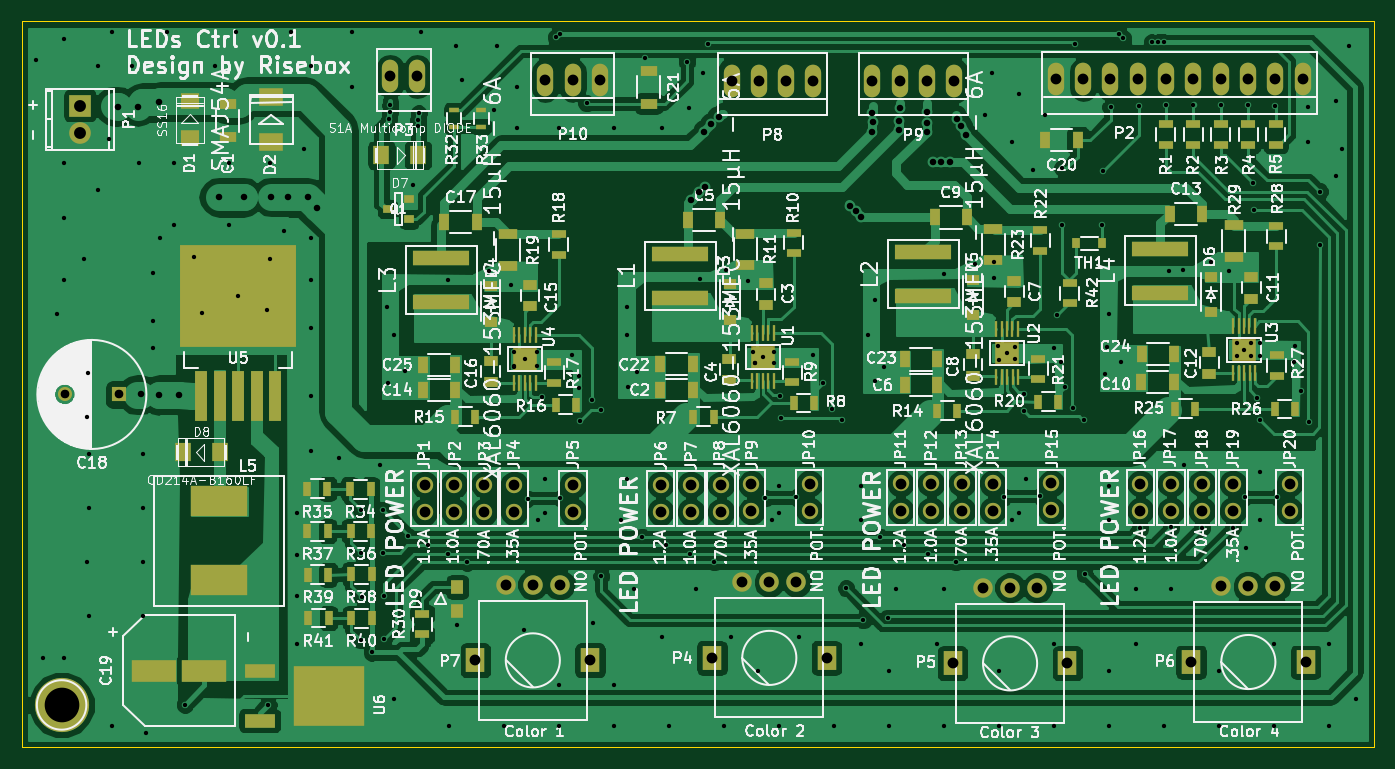
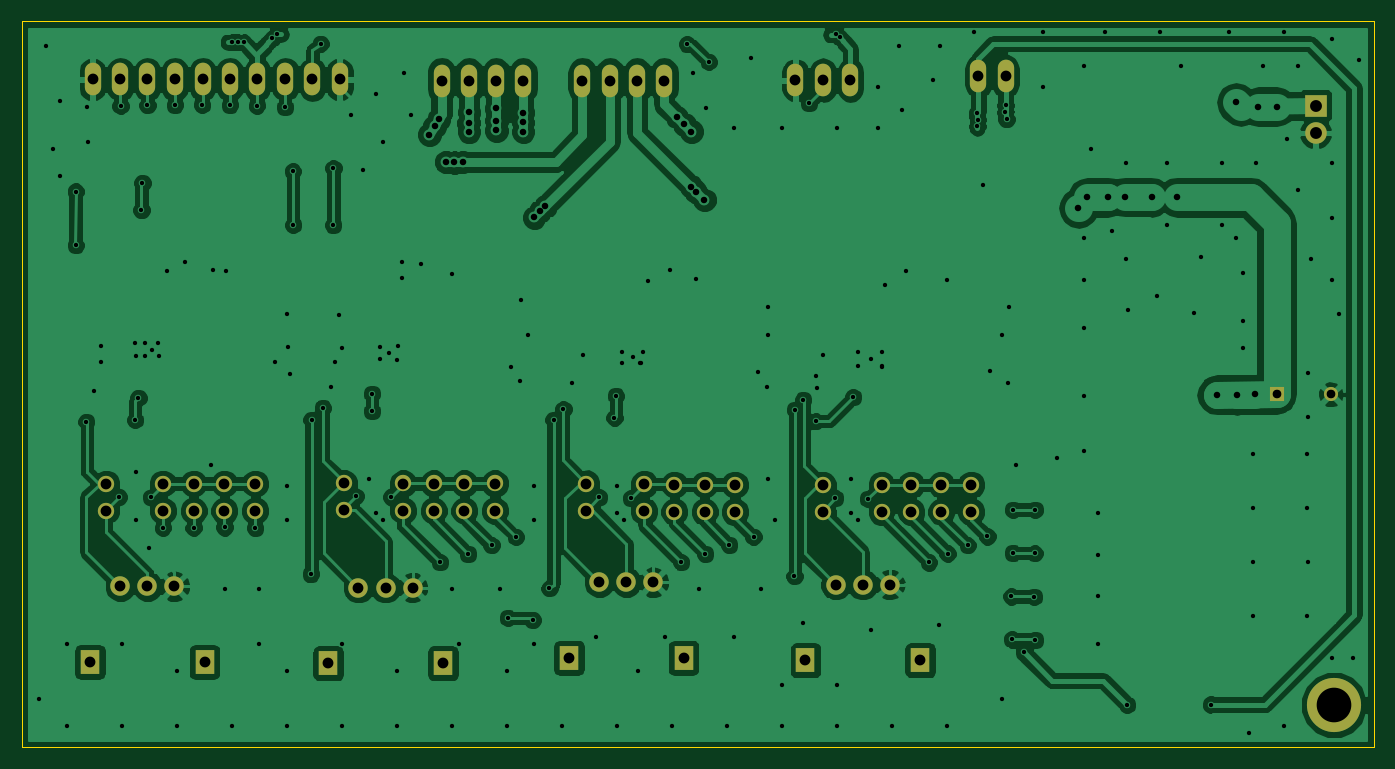
Circuit board: 9 layer files. Board 124.9 x 67.0 mm.
- bottom_copper: leds-controller-B.Cu.gbl (178194 bytes)
- bottom_mask: leds-controller-B.Mask.gbs (2823 bytes)
- bottom_silk: leds-controller-B.SilkS.gbo (267 bytes)
- outline: leds-controller-Edge.Cuts.gm1 (467 bytes)
- top_copper: leds-controller-F.Cu.gtl (185984 bytes)
- top_mask: leds-controller-F.Mask.gts (8972 bytes)
- top_silk: leds-controller-F.SilkS.gto (191425 bytes)
- drill: leds-controller-NPTH.drl (171 bytes)
- drill: leds-controller.drl (6548 bytes)

=== bottom_copper: leds-controller-B.Cu.gbl (178194 bytes, source omitted) ===
=== bottom_mask: leds-controller-B.Mask.gbs ===
G04 #@! TF.FileFunction,Soldermask,Bot*
%FSLAX46Y46*%
G04 Gerber Fmt 4.6, Leading zero omitted, Abs format (unit mm)*
G04 Created by KiCad (PCBNEW 4.0.2-stable) date 08/07/2016 18:20:32*
%MOMM*%
G01*
G04 APERTURE LIST*
%ADD10C,0.100000*%
%ADD11R,1.300000X1.300000*%
%ADD12C,1.300000*%
%ADD13O,1.998980X1.998980*%
%ADD14R,1.998980X1.998980*%
%ADD15C,1.800000*%
%ADD16R,1.800000X2.200000*%
%ADD17C,1.506220*%
%ADD18O,1.506220X3.014980*%
%ADD19C,5.000000*%
G04 APERTURE END LIST*
D10*
D11*
X98640900Y-96443800D03*
D12*
X93640900Y-96443800D03*
D13*
X95046800Y-72301100D03*
D14*
X95046800Y-69761100D03*
D15*
X156211900Y-113777000D03*
X161211900Y-113777000D03*
D16*
X153411900Y-120777000D03*
X164011900Y-120777000D03*
D15*
X158711900Y-113777000D03*
X178449600Y-114285000D03*
X183449600Y-114285000D03*
D16*
X175649600Y-121285000D03*
X186249600Y-121285000D03*
D15*
X180949600Y-114285000D03*
X200458700Y-114158000D03*
X205458700Y-114158000D03*
D16*
X197658700Y-121158000D03*
X208258700Y-121158000D03*
D15*
X202958700Y-114158000D03*
X134367900Y-114005600D03*
X139367900Y-114005600D03*
D16*
X131567900Y-121005600D03*
X142167900Y-121005600D03*
D15*
X136867900Y-114005600D03*
D17*
X126868600Y-104786700D03*
X126868600Y-107286700D03*
X129618600Y-104786700D03*
X129618600Y-107286700D03*
X132398600Y-104786700D03*
X132398600Y-107286700D03*
X135138600Y-104786700D03*
X135138600Y-107286700D03*
X140578600Y-104786700D03*
X140578600Y-107286700D03*
X148675100Y-104781600D03*
X148675100Y-107281600D03*
X151475100Y-104781600D03*
X151475100Y-107281600D03*
X154265100Y-104781600D03*
X154265100Y-107281600D03*
X157065100Y-104731600D03*
X157065100Y-107231600D03*
X162425100Y-104671600D03*
X162425100Y-107171600D03*
X170842400Y-104668600D03*
X170842400Y-107168600D03*
X173662400Y-104668600D03*
X173662400Y-107168600D03*
X176512400Y-104668600D03*
X176512400Y-107168600D03*
X179332400Y-104668600D03*
X179332400Y-107168600D03*
X184772400Y-104658600D03*
X184772400Y-107158600D03*
X192989200Y-104673400D03*
X192989200Y-107173400D03*
X195834000Y-104673400D03*
X195834000Y-107173400D03*
X198678800Y-104673400D03*
X198678800Y-107173400D03*
X201523600Y-104673400D03*
X201523600Y-107173400D03*
X206768700Y-104673400D03*
X206768700Y-107173400D03*
D18*
X185172350Y-67341750D03*
X187712350Y-67341750D03*
X190212350Y-67341750D03*
X202952350Y-67341750D03*
X207992350Y-67341750D03*
X205452350Y-67341750D03*
X200412350Y-67341750D03*
X192792350Y-67341750D03*
X195332350Y-67341750D03*
X197832350Y-67341750D03*
X123685300Y-67056000D03*
X126185300Y-67056000D03*
X155221300Y-67462400D03*
X157721300Y-67462400D03*
X162761300Y-67462400D03*
X160221300Y-67462400D03*
X168238800Y-67462400D03*
X170738800Y-67462400D03*
X175778800Y-67462400D03*
X173238800Y-67462400D03*
X138010900Y-67411600D03*
X143090900Y-67411600D03*
X140550900Y-67411600D03*
D19*
X93345500Y-125121600D03*
M02*

=== bottom_silk: leds-controller-B.SilkS.gbo ===
G04 #@! TF.FileFunction,Legend,Bot*
%FSLAX46Y46*%
G04 Gerber Fmt 4.6, Leading zero omitted, Abs format (unit mm)*
G04 Created by KiCad (PCBNEW 4.0.2-stable) date 08/07/2016 18:20:32*
%MOMM*%
G01*
G04 APERTURE LIST*
%ADD10C,0.100000*%
G04 APERTURE END LIST*
D10*
M02*

=== outline: leds-controller-Edge.Cuts.gm1 ===
G04 #@! TF.FileFunction,Profile,NP*
%FSLAX46Y46*%
G04 Gerber Fmt 4.6, Leading zero omitted, Abs format (unit mm)*
G04 Created by KiCad (PCBNEW 4.0.2-stable) date 08/07/2016 18:20:32*
%MOMM*%
G01*
G04 APERTURE LIST*
%ADD10C,0.100000*%
G04 APERTURE END LIST*
D10*
X89662000Y-61988700D02*
X89662000Y-129032000D01*
X214566500Y-61988700D02*
X89662000Y-61988700D01*
X214566500Y-129032000D02*
X214566500Y-61988700D01*
X89662000Y-129032000D02*
X214566500Y-129032000D01*
M02*

=== top_copper: leds-controller-F.Cu.gtl (185984 bytes, source omitted) ===
=== top_mask: leds-controller-F.Mask.gts (8972 bytes, source omitted) ===
=== top_silk: leds-controller-F.SilkS.gto (191425 bytes, source omitted) ===
=== drill: leds-controller-NPTH.drl ===
M48
METRIC,TZ
T1C1.000
%
G90
G05
T1
X131568Y-121006
X142168Y-121006
X153412Y-120777
X164012Y-120777
X175650Y-121285
X186250Y-121285
X197659Y-121158
X208259Y-121158
T0
M30

=== drill: leds-controller.drl ===
M48
METRIC,TZ
T1C0.400
T2C0.600
T3C0.800
T4C0.998
T5C1.000
T6C1.097
T7C3.200
%
G90
G05
T1
X90996Y-65507
X91631Y-120752
X92901Y-89002
X93536Y-63602
X93536Y-75032
X93536Y-80112
X93536Y-85827
X93536Y-120752
X95441Y-83922
X95707Y-98489
X95736Y-111942
X95745Y-94463
X95836Y-101942
X95836Y-106942
X95836Y-116942
X96711Y-66142
X96711Y-77572
X97727Y-72873
X97981Y-62967
X97981Y-127102
X99886Y-66142
X100521Y-75032
X100836Y-101942
X100836Y-106942
X100836Y-111942
X100836Y-116942
X101156Y-127737
X101791Y-85192
X101791Y-89637
X101791Y-92177
X102426Y-82017
X103061Y-62967
X103696Y-75032
X103696Y-80747
X104737Y-125082
X105601Y-83782
X106274Y-88875
X107506Y-66142
X108776Y-75032
X108776Y-80747
X109411Y-62967
X109652Y-87395
X112331Y-88671
X112446Y-125108
X112586Y-75032
X112586Y-83896
X113856Y-81382
X114491Y-62967
X115126Y-107417
X115126Y-111227
X115126Y-115037
X115126Y-119482
X115761Y-73762
X116396Y-66142
X116396Y-82017
X116396Y-85827
X116396Y-90272
X116396Y-96622
X116396Y-101702
X118936Y-102337
X120206Y-62967
X120206Y-68047
X120968Y-107086
X120968Y-119126
X120993Y-111112
X121056Y-115138
X121996Y-120269
X122746Y-102972
X122999Y-107086
X123012Y-111087
X123088Y-119075
X123152Y-115100
X123381Y-88367
X123469Y-95352
X123596Y-71006
X123685Y-69748
X123698Y-70371
X124016Y-90907
X124016Y-124562
X125082Y-94272
X125362Y-109563
X125806Y-77114
X126251Y-71069
X126276Y-71653
X126327Y-70472
X126556Y-62967
X127178Y-110376
X129045Y-111138
X129057Y-85865
X129096Y-127102
X129731Y-64237
X129870Y-117742
X130366Y-67412
X130772Y-111963
X132842Y-85039
X133286Y-70155
X133540Y-64237
X134176Y-127102
X134861Y-86309
X135098Y-92537
X135098Y-93887
X135138Y-93857
X135446Y-68047
X135446Y-71857
X136081Y-118212
X136128Y-93187
X136385Y-106083
X137288Y-92527
X137298Y-93837
X137351Y-108052
X137757Y-96698
X137986Y-104242
X137986Y-107417
X139014Y-63462
X139256Y-71857
X139256Y-123292
X139256Y-127102
X139344Y-63170
X139408Y-106020
X140526Y-92812
X141122Y-95834
X141160Y-94717
X141224Y-98908
X141834Y-69558
X142380Y-96952
X142431Y-117577
X143129Y-97854
X143180Y-113246
X144336Y-71857
X144336Y-123292
X144336Y-127102
X144971Y-108052
X145606Y-88367
X145606Y-90907
X145606Y-104242
X145694Y-95771
X146241Y-114402
X146507Y-94348
X146964Y-109588
X147218Y-65342
X148781Y-71857
X148781Y-118847
X149200Y-110350
X149415Y-127102
X151105Y-65722
X151321Y-69952
X151422Y-111176
X151956Y-114402
X152273Y-85789
X152591Y-66777
X153086Y-64084
X153645Y-111951
X154496Y-127102
X154673Y-84950
X155131Y-118847
X156731Y-85928
X157168Y-92497
X157378Y-93577
X157408Y-93577
X157671Y-122022
X158118Y-92987
X158306Y-106032
X158940Y-108052
X159118Y-92507
X159118Y-93547
X159576Y-104877
X159576Y-107417
X159576Y-127102
X159677Y-96571
X159804Y-98577
X161201Y-105956
X161481Y-118847
X162751Y-92812
X163703Y-95415
X164516Y-97803
X164656Y-127102
X165430Y-98781
X165811Y-114351
X167196Y-104877
X167196Y-108052
X167196Y-119482
X167373Y-117272
X167831Y-90907
X168466Y-87732
X168516Y-95237
X168923Y-109601
X169329Y-93866
X169659Y-117081
X169736Y-122022
X169736Y-127102
X170371Y-114402
X171158Y-110363
X173330Y-111176
X174181Y-119482
X174815Y-114402
X174815Y-127102
X174818Y-85327
X175920Y-111951
X177668Y-84377
X178626Y-70587
X179261Y-66777
X179448Y-84177
X179448Y-85667
X179845Y-91986
X179896Y-122022
X179896Y-127102
X179921Y-93231
X180404Y-105918
X180658Y-92597
X181165Y-73127
X181165Y-108052
X181445Y-92024
X181445Y-93205
X181801Y-68682
X181801Y-107417
X182194Y-96380
X182194Y-97968
X182436Y-104242
X183071Y-75667
X183718Y-105842
X184137Y-70599
X184976Y-92177
X184976Y-119482
X184976Y-127102
X185268Y-89129
X185611Y-93447
X185763Y-75540
X185788Y-80797
X186030Y-95745
X186741Y-97676
X186957Y-64046
X187782Y-98781
X187846Y-113043
X189484Y-80772
X189509Y-75844
X189751Y-94513
X189934Y-92052
X190056Y-89002
X190056Y-104877
X190056Y-108052
X190056Y-122022
X190056Y-127102
X190233Y-69901
X190995Y-63170
X191199Y-93421
X191414Y-63551
X192596Y-114402
X192596Y-119482
X192837Y-69761
X192976Y-108776
X194056Y-63919
X194615Y-63919
X195123Y-63919
X195136Y-127102
X195326Y-69736
X195656Y-85039
X195771Y-114402
X195821Y-108725
X196926Y-84988
X197040Y-102972
X197891Y-69698
X198679Y-108737
X199466Y-84188
X200216Y-122022
X200216Y-127102
X200406Y-69710
X201155Y-85014
X201524Y-108737
X201905Y-92888
X201930Y-91707
X202552Y-92304
X202616Y-105943
X202756Y-110592
X202946Y-69736
X203162Y-91707
X203175Y-92926
X203403Y-76911
X203492Y-79400
X203772Y-96761
X204026Y-103607
X204026Y-108052
X204038Y-92926
X204064Y-91694
X204076Y-98793
X205296Y-119482
X205296Y-127102
X205423Y-69787
X205613Y-105918
X207200Y-93447
X207274Y-91971
X207836Y-96126
X208471Y-73127
X208509Y-69901
X208585Y-98958
X209563Y-77699
X209563Y-82664
X210376Y-119482
X210376Y-127102
X211010Y-69317
X211010Y-76302
X211646Y-73762
X212281Y-64237
X212915Y-124562
T2
X98590Y-69863
X100406Y-69863
X100661Y-96448
X102298Y-96520
X102362Y-69469
X104165Y-96482
X107874Y-78219
X110198Y-78245
X112674Y-78207
X114224Y-78219
X116136Y-78242
X116954Y-79223
X151511Y-78473
X152260Y-77749
X152705Y-72161
X152730Y-77254
X153340Y-71501
X154038Y-70828
X166199Y-79064
X166700Y-79540
X167221Y-80086
X168237Y-72187
X168239Y-70409
X168262Y-71323
X170713Y-71171
X170726Y-72047
X170739Y-70028
X173239Y-70396
X173241Y-72161
X173266Y-71374
X173838Y-74968
X174600Y-75019
X175362Y-74968
X176035Y-71018
X176428Y-71653
X176898Y-72441
T3
X93641Y-96444
X98641Y-96444
T4
X123685Y-67056
X126185Y-67056
X126869Y-104787
X126869Y-107287
X129619Y-104787
X129619Y-107287
X132399Y-104787
X132399Y-107287
X135139Y-104787
X135139Y-107287
X138011Y-67412
X140551Y-67412
X140579Y-104787
X140579Y-107287
X143091Y-67412
X148675Y-104782
X148675Y-107282
X151475Y-104782
X151475Y-107282
X154265Y-104782
X154265Y-107282
X155221Y-67462
X157065Y-104732
X157065Y-107232
X157721Y-67462
X160221Y-67462
X162425Y-104672
X162425Y-107172
X162761Y-67462
X168239Y-67462
X170739Y-67462
X170842Y-104669
X170842Y-107169
X173239Y-67462
X173662Y-104669
X173662Y-107169
X175779Y-67462
X176512Y-104669
X176512Y-107169
X179332Y-104669
X179332Y-107169
X184772Y-104659
X184772Y-107159
X185172Y-67342
X187712Y-67342
X190212Y-67342
X192792Y-67342
X192989Y-104673
X192989Y-107173
X195332Y-67342
X195834Y-104673
X195834Y-107173
X197832Y-67342
X198679Y-104673
X198679Y-107173
X200412Y-67342
X201524Y-104673
X201524Y-107173
X202952Y-67342
X205452Y-67342
X206769Y-104673
X206769Y-107173
X207992Y-67342
T5
X134368Y-114006
X136868Y-114006
X139368Y-114006
X156212Y-113777
X158712Y-113777
X161212Y-113777
X178450Y-114285
X180950Y-114285
X183450Y-114285
X200459Y-114158
X202959Y-114158
X205459Y-114158
T6
X95047Y-69761
X95047Y-72301
T7
X93346Y-125122
T0
M30
